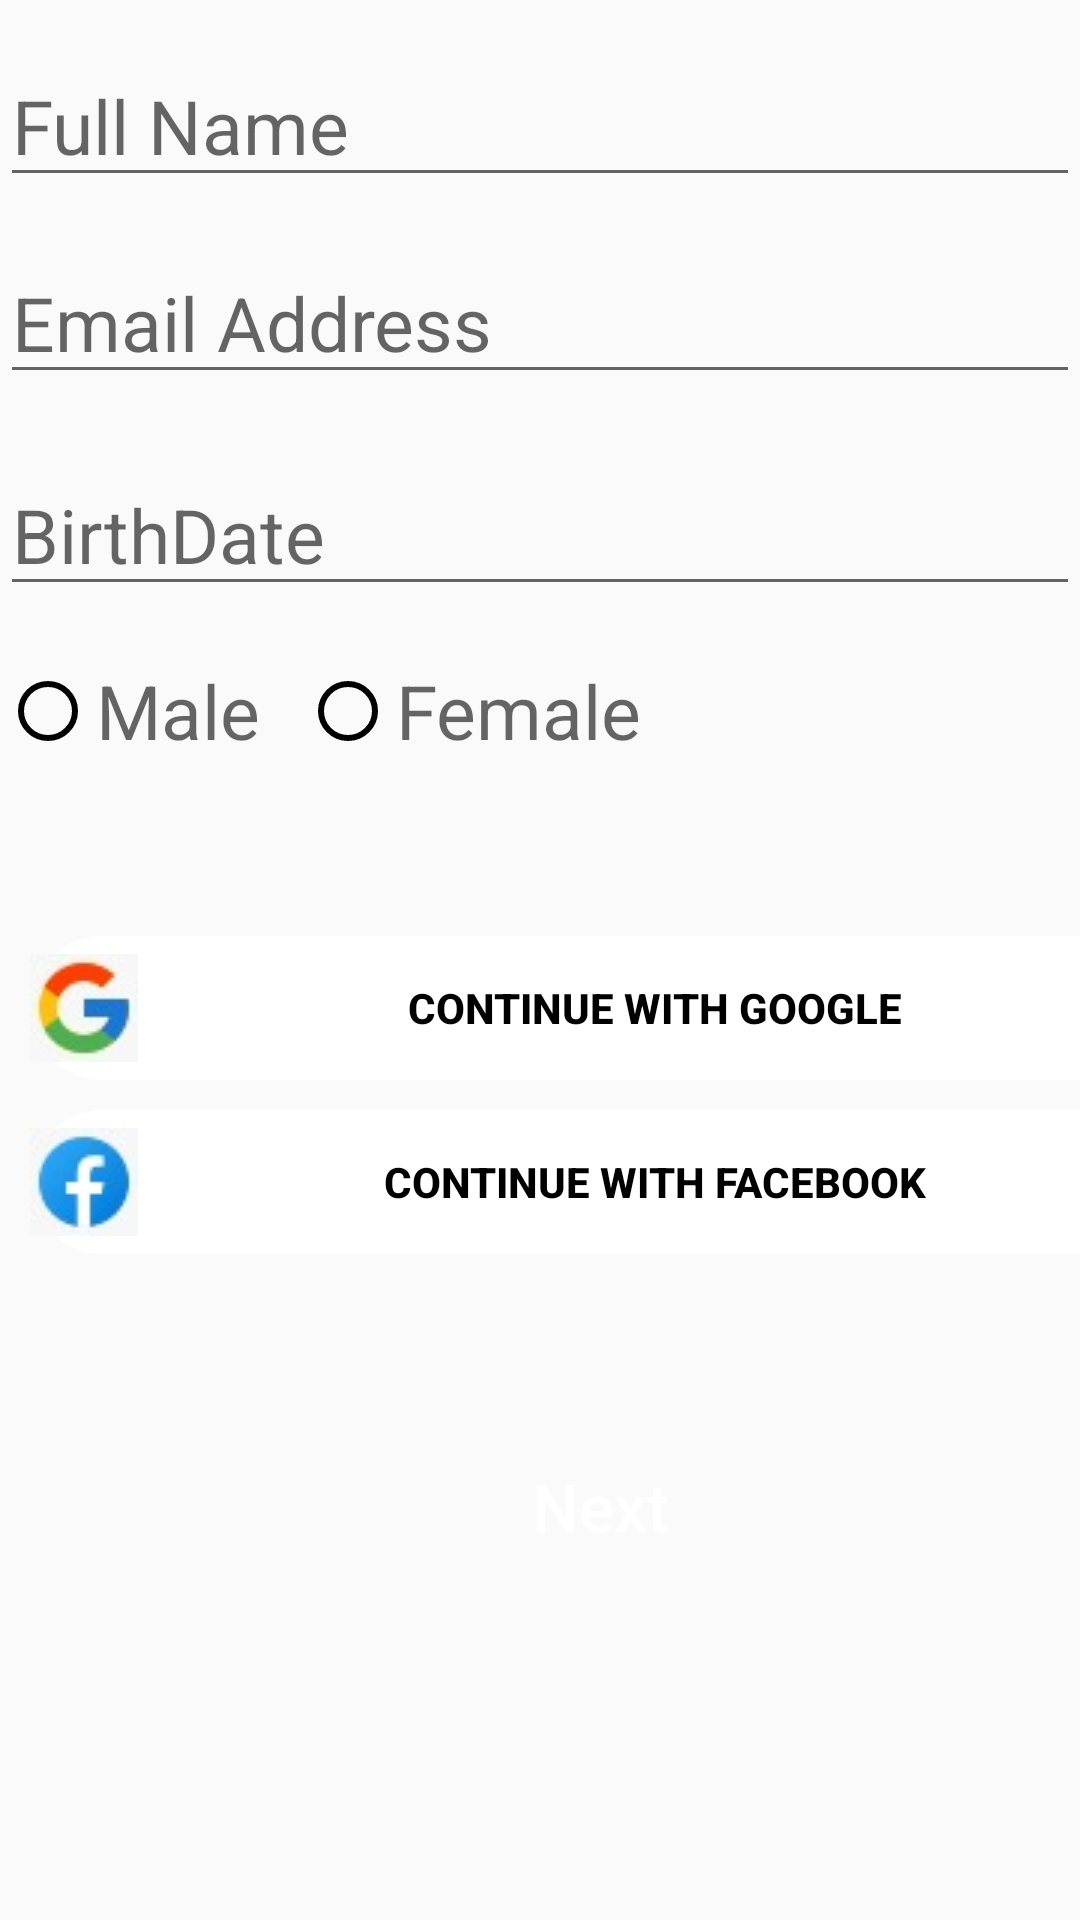

Here is an Android app screen rendered from its layout file. Give the layout XML and the strings, colors and styles it references.
<!-- AndroidManifest.xml: application theme AppTheme -->
<!-- res/layout/activity_verification.xml -->
<?xml version="1.0" encoding="utf-8"?>
<RelativeLayout xmlns:android="http://schemas.android.com/apk/res/android"
    xmlns:app="http://schemas.android.com/apk/res-auto"
    xmlns:tools="http://schemas.android.com/tools"
    android:layout_width="match_parent"
    android:layout_height="match_parent"
    tools:context=".MainActivity">

   <LinearLayout
       android:layout_width="match_parent"
       android:layout_height="match_parent"
       android:orientation="vertical"
       android:scrollbarSize="10dp">


      <EditText
          android:id="@+id/FullName"
          android:layout_width="match_parent"
          android:layout_height="wrap_content"
          android:layout_below="@+id/FullName"
          android:layout_marginTop="15dp"
          android:hint="Full Name"
          android:textSize="25dp" />

      <EditText
          android:id="@+id/EmailAddress"
          android:layout_width="match_parent"
          android:layout_height="wrap_content"
          android:layout_below="@+id/emailaddress"
          android:layout_marginTop="15dp"
          android:hint="Email Address"
          android:textSize="25dp" />

      <EditText
          android:id="@+id/BirthDate"
          android:layout_width="match_parent"
          android:layout_height="wrap_content"
          android:layout_below="@+id/BirthDate"
          android:layout_marginTop="20dp"
          android:hint="BirthDate"
          android:textSize="25dp" />

      <RelativeLayout
          android:id="@+id/GenderLayout"
          android:layout_width="match_parent"
          android:layout_height="wrap_content"
          android:layout_below="@+id/AgeLayout">

         <RadioGroup
             android:id="@+id/genderGroup"
             android:layout_width="wrap_content"
             android:layout_height="wrap_content"
             android:layout_marginLeft="65dp"
             android:layout_marginTop="10dp"
             android:layout_marginEnd="65dp"
             android:layout_marginRight="65dp"
             android:orientation="horizontal"
             android:scrollbarSize="5dp"
             app:layout_constraintEnd_toEndOf="parent"
             app:layout_constraintStart_toStartOf="parent"
             app:layout_constraintTop_toBottomOf="@+id/email"
             tools:ignore="UnknownId">


            <RadioButton
                android:id="@+id/radioMaleButton"
                android:layout_width="100dp"
                android:layout_height="wrap_content"
                android:buttonTint="@color/loginButtonBG"
                android:buttonTintMode="multiply"
                android:hint="@string/male"
                android:minHeight="48dp"
                android:textSize="25dp"
                tools:targetApi="lollipop" />

            <RadioButton
                android:id="@+id/radioFemaleButton"
                android:layout_width="130dp"
                android:layout_height="50dp"
                android:buttonTint="@color/loginButtonBG"
                android:buttonTintMode="multiply"
                android:hint="@string/female"
                android:textSize="25dp"
                tools:ignore="TouchTargetSizeCheck"
                tools:targetApi="lollipop" />
         </RadioGroup>

      </RelativeLayout>

      <Button
          android:id="@+id/google"
          android:layout_width="380dp"
          android:layout_height="wrap_content"
          android:layout_marginStart="10dp"
          android:layout_marginTop="50dp"
          android:layout_marginEnd="10dp"
          android:gravity="center"
          android:background="@drawable/curves"
          android:backgroundTint="@color/white"
          android:drawableLeft="@drawable/glogo"
          android:text="Continue with Google"
          android:textColor="@color/black"
          android:textStyle="bold" />

      <Button
          android:id="@+id/facebook"
          android:layout_width="380dp"
          android:layout_height="wrap_content"
          android:layout_marginStart="10dp"
          android:layout_marginTop="10dp"
          android:layout_marginEnd="10dp"
          android:gravity="center"
          android:background="@drawable/curves"
          android:backgroundTint="@color/white"
          android:drawableLeft="@drawable/fblogo"
          android:text="Continue with Facebook"
          android:textColor="@color/black"
          android:textStyle="bold" />


      <Button
          android:id="@+id/next"
          android:layout_width="380dp"
          android:layout_height="wrap_content"
          android:layout_marginStart="10dp"
          android:layout_marginTop="60dp"
          android:layout_marginEnd="10dp"
          android:background="@drawable/round_button"
          android:backgroundTint="@color/brown"
          android:text="Next"
          android:textAllCaps="false"
          android:textColor="@color/white"
          android:textSize="22sp"
          app:cornerRadius="24dp" />


   </LinearLayout>

</RelativeLayout>
<!-- resources referenced by this layout -->
<resources>
  <color name="black">#FF000000</color>
  <color name="brown">#550303</color>
  <color name="loginButtonBG">#F44336</color>
  <color name="white">#FFFFFF</color>
  <!-- drawable curves (drawable) -->
  <?xml version="1.0" encoding="utf-8"?>
  <shape xmlns:android="http://schemas.android.com/apk/res/android">
      <corners android:radius="24dp"/>
      />
  </shape>
  <!-- drawable fblogo: jpeg bitmap (drawable, 1740 bytes) -->
  <!-- drawable glogo: jpeg bitmap (drawable, 1802 bytes) -->
  <string name="female">Female</string>
  <string name="male">Male</string>
  <style name="AppTheme" parent="Theme.AppCompat.Light.DarkActionBar">
          
          <item name="colorPrimary">@color/white</item>
          <item name="colorPrimaryDark">@color/dark</item>
          <item name="colorAccent">@color/brown</item>
  
          <item name="bottomSheetDialogTheme">@style/AppBottomSheetDialogTheme</item>
      </style>
  <color name="dark">#CCCCCC</color>
  <style name="AppBottomSheetDialogTheme" parent="Theme.Design.Light.BottomSheetDialog">
          <item name="bottomSheetStyle">@style/AppModalStyle</item>
      </style>
  <style name="AppModalStyle" parent="Widget.Design.BottomSheet.Modal">
          <item name="android:background">@drawable/shape</item>
      </style>
  <!-- drawable shape (drawable) -->
  <?xml version="1.0" encoding="utf-8"?>
  <shape xmlns:android="http://schemas.android.com/apk/res/android">
   <solid android:color="@color/white"/>
      <corners android:topRightRadius="20dp" android:topLeftRadius="20dp"/>
  </shape>
</resources>
